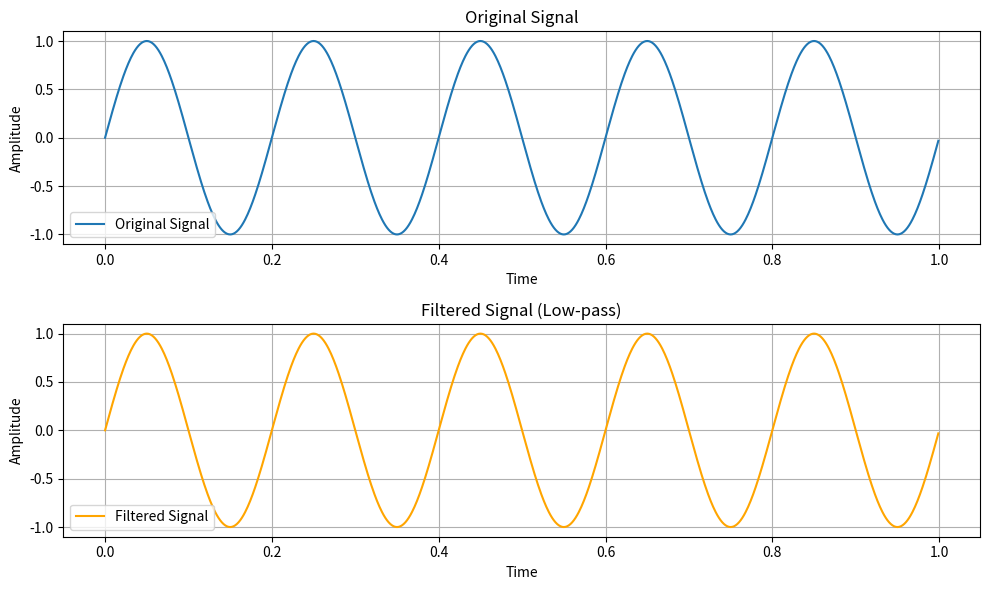

Source code (Python):
import numpy as np
import matplotlib.pyplot as plt

# Generate a signal
fs = 1000  # Sampling frequency
t = np.linspace(0, 1, fs, endpoint=False)  # Time vector
f1 = 5  # Frequency of the signal
signal = np.sin(2 * np.pi * f1 * t)  # Signal

# Compute the FFT of the signal
fft_signal = np.fft.fft(signal)

# Frequency domain representation
freqs = np.fft.fftfreq(len(signal)) * fs

# Define the cutoff frequency for the low-pass filter
cutoff_frequency = 20  # Adjust as needed

# Apply the low-pass filter
fft_signal_filtered = fft_signal.copy()
fft_signal_filtered[np.abs(freqs) > cutoff_frequency] = 0

# Compute the inverse FFT to obtain the filtered signal
filtered_signal = np.fft.ifft(fft_signal_filtered)

# Plot the original and filtered signals
plt.figure(figsize=(10, 6))

plt.subplot(2, 1, 1)
plt.plot(t, signal, label='Original Signal')
plt.title('Original Signal')
plt.xlabel('Time')
plt.ylabel('Amplitude')
plt.grid(True)
plt.legend()

plt.subplot(2, 1, 2)
plt.plot(t, filtered_signal.real, label='Filtered Signal', color='orange')
plt.title('Filtered Signal (Low-pass)')
plt.xlabel('Time')
plt.ylabel('Amplitude')
plt.grid(True)
plt.legend()

plt.tight_layout()
plt.show()
